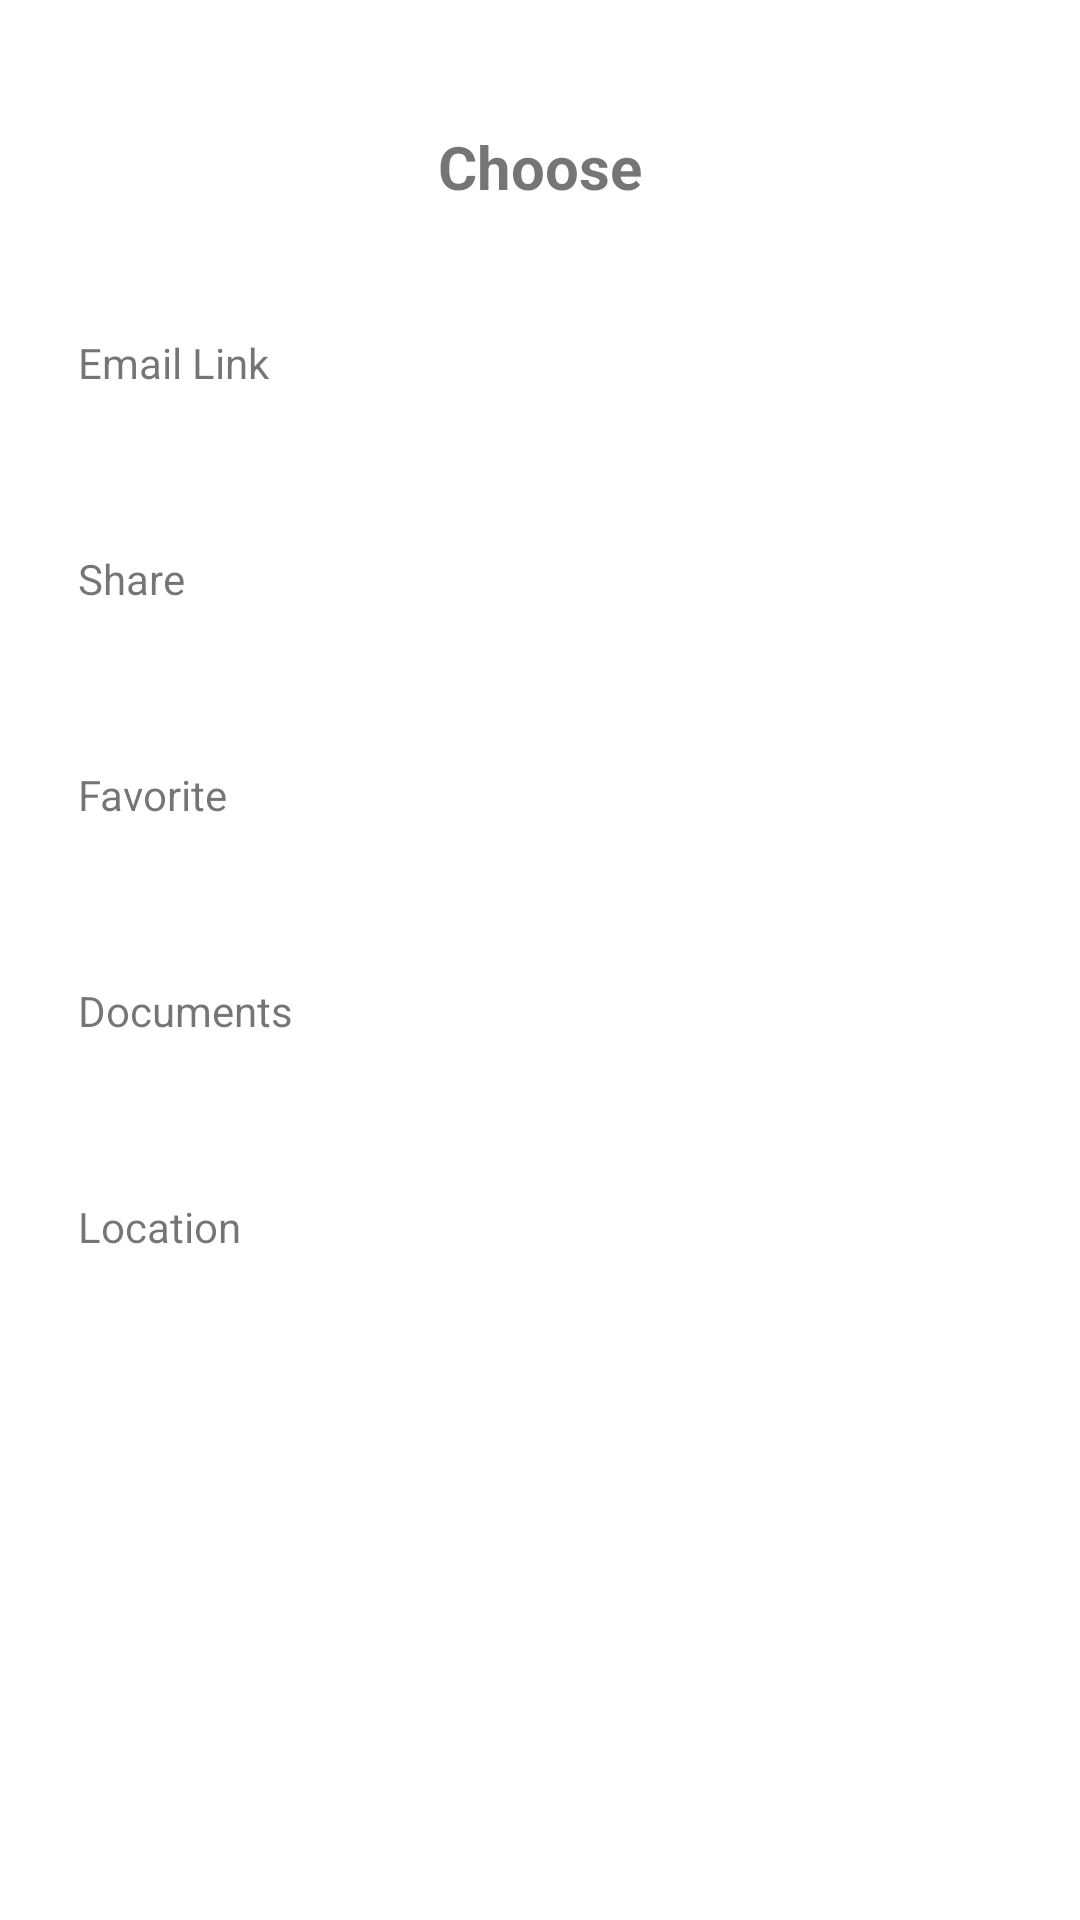

Write the Android layout XML for this screen, with the resource values it uses.
<!-- AndroidManifest.xml: application theme Theme.MyApplication -->
<!-- res/layout/dialog_bottom_sheet.xml -->
<?xml version="1.0" encoding="utf-8"?>
<androidx.constraintlayout.widget.ConstraintLayout xmlns:android="http://schemas.android.com/apk/res/android"
    xmlns:app="http://schemas.android.com/apk/res-auto"
    xmlns:tools="http://schemas.android.com/tools"
    android:id="@+id/bottom_sheet"
    android:background="@drawable/bg_bottom_sheet"
    android:padding="10dp"
    android:layout_width="match_parent"
    android:layout_height="match_parent">

    <TextView
        android:id="@+id/tvChoose"
        android:layout_width="wrap_content"
        android:layout_height="wrap_content"
        android:layout_marginTop="32dp"
        android:text="Choose"
        android:textSize="20sp"
        android:textStyle="bold"
        app:layout_constraintEnd_toEndOf="parent"
        app:layout_constraintStart_toStartOf="parent"
        app:layout_constraintTop_toTopOf="parent" />

    <TextView
        android:id="@+id/textView4"
        android:layout_width="0dp"
        android:layout_height="40dp"
        android:gravity="center_vertical"
        android:layout_marginStart="16dp"
        android:layout_marginTop="32dp"
        android:text="Email Link"
        app:layout_constraintEnd_toEndOf="parent"
        app:layout_constraintStart_toStartOf="parent"
        app:layout_constraintTop_toBottomOf="@+id/tvChoose" />

    <TextView
        android:id="@+id/textView3"
        android:layout_width="0dp"
        android:layout_height="40dp"
        android:gravity="center_vertical"
        android:layout_marginStart="16dp"
        android:layout_marginTop="32dp"
        android:layout_marginEnd="16dp"
        android:text="Share"
        app:layout_constraintEnd_toEndOf="parent"
        app:layout_constraintStart_toStartOf="parent"
        app:layout_constraintTop_toBottomOf="@+id/textView4" />


    <TextView
        android:id="@+id/textView5"
        android:layout_width="0dp"
        android:layout_height="40dp"
        android:gravity="center_vertical"
        android:layout_marginStart="16dp"
        android:layout_marginTop="32dp"
        android:layout_marginEnd="16dp"
        android:text="Favorite"
        app:layout_constraintEnd_toEndOf="parent"
        app:layout_constraintStart_toStartOf="parent"
        app:layout_constraintTop_toBottomOf="@+id/textView3" />

    <TextView
        android:id="@+id/textView6"
        android:layout_width="0dp"
        android:layout_height="40dp"
        android:gravity="center_vertical"
        android:layout_marginStart="16dp"
        android:layout_marginTop="32dp"
        android:layout_marginEnd="16dp"
        android:text="Documents"
        app:layout_constraintEnd_toEndOf="parent"
        app:layout_constraintStart_toStartOf="parent"
        app:layout_constraintTop_toBottomOf="@+id/textView5" />


    <TextView
        android:id="@+id/textView2"
        android:layout_width="0dp"
        android:layout_height="40dp"
        android:gravity="center_vertical"
        android:layout_marginStart="16dp"
        android:layout_marginTop="32dp"
        android:layout_marginEnd="16dp"
        android:text="Location"
        app:layout_constraintEnd_toEndOf="parent"
        app:layout_constraintStart_toStartOf="parent"
        app:layout_constraintTop_toBottomOf="@+id/textView6" />
</androidx.constraintlayout.widget.ConstraintLayout>
<!-- resources referenced by this layout -->
<resources>
  <style name="Theme.MyApplication" parent="Theme.MaterialComponents.DayNight.DarkActionBar">
          
          <item name="colorPrimary">@color/purple_500</item>
          <item name="colorPrimaryVariant">@color/purple_700</item>
          <item name="colorOnPrimary">@color/white</item>
          
          <item name="colorSecondary">@color/teal_200</item>
          <item name="colorSecondaryVariant">@color/teal_700</item>
          <item name="colorOnSecondary">@color/black</item>
          
          <item name="android:statusBarColor" tools:targetApi="l">?attr/colorPrimaryVariant</item>
          
      </style>
  <color name="purple_500">#FF6200EE</color>
  <color name="purple_700">#FF3700B3</color>
  <color name="white">#FFFFFFFF</color>
  <color name="teal_200">#FF03DAC5</color>
  <color name="teal_700">#FF018786</color>
  <color name="black">#FF000000</color>
</resources>
